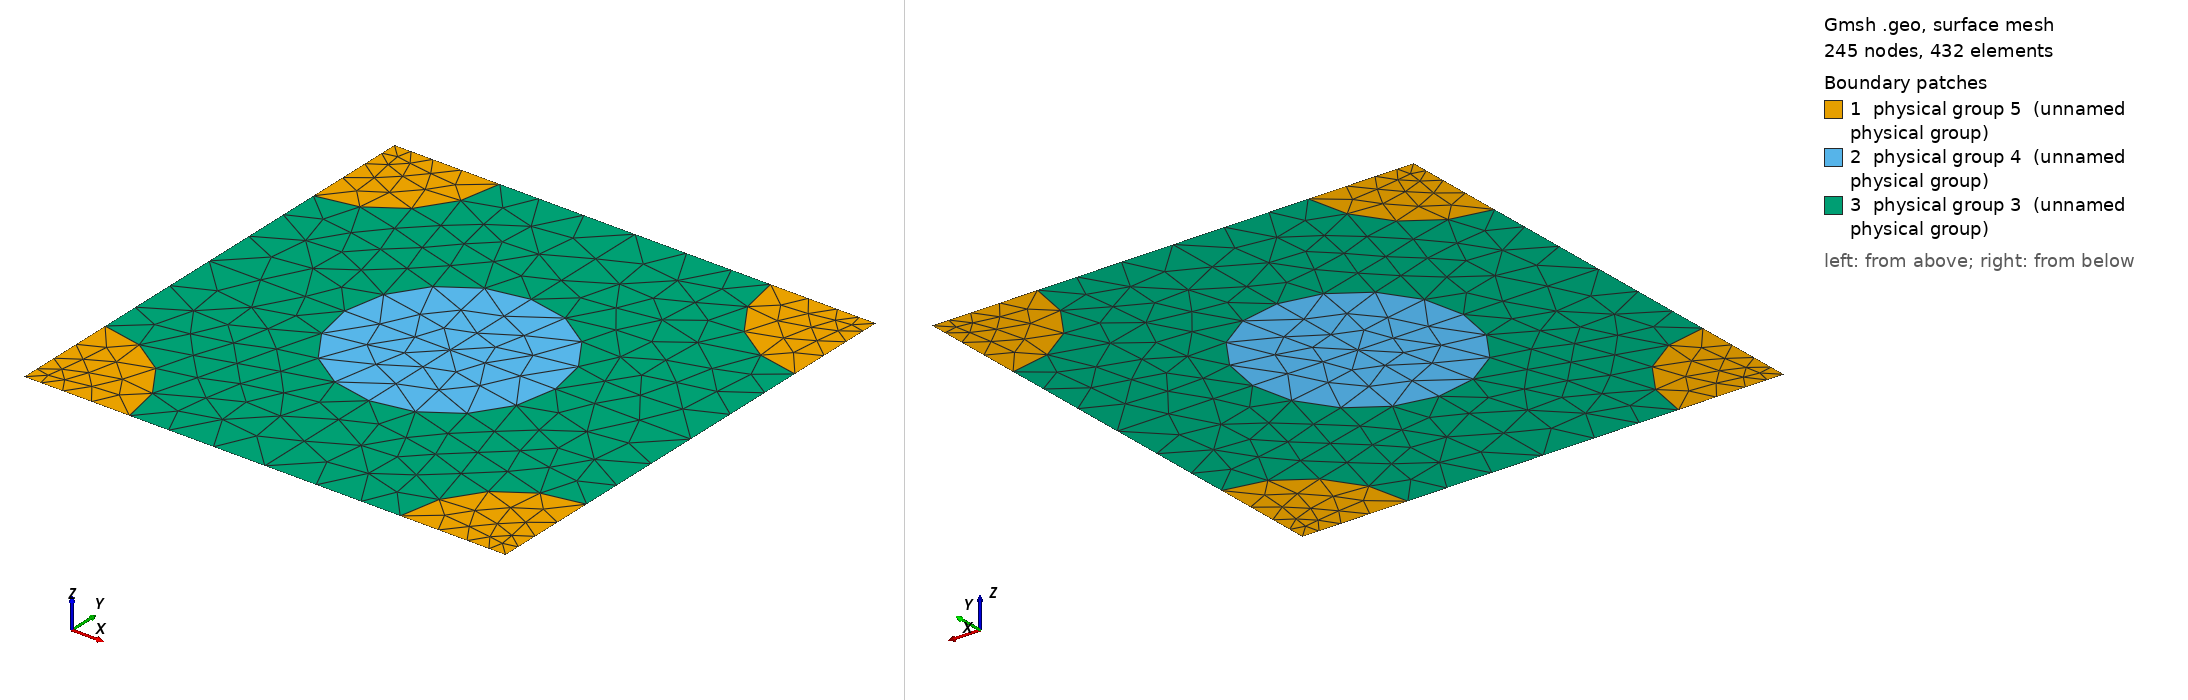

Gmsh geometry script, surface-meshed: 245 nodes, 432 surface elements. Boundary patches (legend numbers): 1 physical group 5 (unnamed physical group), 2 physical group 4 (unnamed physical group), 3 physical group 3 (unnamed physical group). Left view from above one corner, right view from below the opposite corner. Legend entries are the model's physical surfaces. The drawing asked Gmsh for element sizes between 1% and 20% of the model's largest extent; the script's own settings can give other sizes.

=== 699_153_153.geo (drawn) ===
d = 1; // grating period
ff = 0.300000;
d_in_nm = 699;
a1 = 153;
radius1 = (a1/d_in_nm)*d;
radius2 = (153/d_in_nm)*d;
lc = 0.150000; // 0.501 0.201 0.0701;
lc2 = lc/1.500000; // on cylinder surfaces
lc3 = lc/1.500000; // cylinder1 centres
lc4 = lc/4.500000; // cylinder2 centres
posx = 0;//
posy = 0;//

hy = d; // Thickness: Squre profile => hy=d
hx = 0.;

// 2*2 supercell outline

Point(1) = {0, 0, 0, lc4};
Point(2) = {-hx, -hy, 0, lc4};
Point(3) = {-hx+d, -hy, 0, lc4};
Point(4) = {d, 0, 0,lc4};
Point(5) = {-hx+d/2+posx, -hy/2+posy, 0,lc3};
Point(10) = {-hx+d/2+posx, 0, 0, lc};
Point(11) = {0,-hy/2+posy, 0, lc};
Point(12) = {-hx+d/2+posx, -hy, 0, lc};
Point(13) = {d, -hy/2+posy, 0, lc};

Point(14) = {-hx+radius2, 0, 0, lc2};
Point(15) = {d-radius2, 0, 0, lc2};
Point(16) = {0,-radius2, 0, lc2};
Point(18) = {-hx+d/2+posx, -hy/2+radius1+posy, 0, lc2};
Point(20) = {d,-radius2, 0, lc2};
Point(21) = {-hx+d/2-radius1+posx, -hy/2+posy, 0,lc2};
Point(22) = {-hx+d/2+radius1+posx, -hy/2+posy, 0,lc2};
Point(23) = {-hx, -hy+radius2, 0, lc2};
Point(25) = {-hx+d/2+posx, -hy/2-radius1+posy, 0, lc2};
Point(27) = {d,-hy+radius2, 0, lc2};
Point(28) = {-hx+radius2, -hy, 0, lc2};
Point(29) = {d-radius2, -hy, 0, lc2};

Line(1) = {1, 14};
Line(2) = {14, 10};
Line(3) = {10, 15};
Line(4) = {15, 4};
Line(5) = {4, 20};
Line(6) = {20, 13};
Line(7) = {13, 27};
Line(8) = {27, 3};
Line(9) = {3, 29};
Line(10) = {29, 12};
Line(11) = {12, 28};
Line(12) = {28, 2};
Line(13) = {2, 23};
Line(14) = {23, 11};
Line(15) = {11, 16};
Line(16) = {16, 1};
Line(18) = {18, 10};
Line(19) = {18, 5};
Line(20) = {5, 25};
Line(21) = {25, 12};
Line(22) = {11, 21};
Line(23) = {21, 5};
Line(24) = {5, 22};
Line(25) = {22, 13};

Circle(26) = {14, 1, 16};
Circle(27) = {15, 4, 20};
Circle(28) = {27, 3, 29};
Circle(29) = {28, 2, 23};
Circle(30) = {21, 5, 18};
Circle(31) = {18, 5, 22};
Circle(32) = {22, 5, 25};
Circle(33) = {25, 5, 21};

Line Loop(77) = {1, 26, 16};
Plane Surface(78) = {77};
Line Loop(79) = {4, 5, -27};
Plane Surface(80) = {79};
Line Loop(81) = {28, -9, -8};
Plane Surface(82) = {81};
Line Loop(83) = {29, -13, -12};
Plane Surface(84) = {83};
Line Loop(85) = {30, 19, -23};
Plane Surface(86) = {85};
Line Loop(87) = {19, 24, -31};
Plane Surface(88) = {87};
Line Loop(89) = {24, 32, -20};
Plane Surface(90) = {89};
Line Loop(91) = {20, 33, 23};
Plane Surface(92) = {91};
Line Loop(93) = {2, -18, -30, -22, 15, -26};
Plane Surface(94) = {93};
Line Loop(95) = {3, 27, 6, -25, -31, 18};
Plane Surface(96) = {95};
Line Loop(97) = {25, 7, 28, 10, -21, -32};
Plane Surface(98) = {97};
Line Loop(99) = {21, 11, 29, 14, 22, -33};
Plane Surface(100) = {99};

Physical Line(101) = {1, 2, 3, 4};
Physical Line(102) = {5, 6, 7, 8};
Physical Line(103) = {9, 10, 11, 12};
Physical Line(104) = {13, 14, 15, 16};

Physical Surface(3) = {94, 96, 98, 100};
Physical Surface(4) = {86, 88, 90, 92};
Physical Surface(5) = {78, 80, 82, 84};
